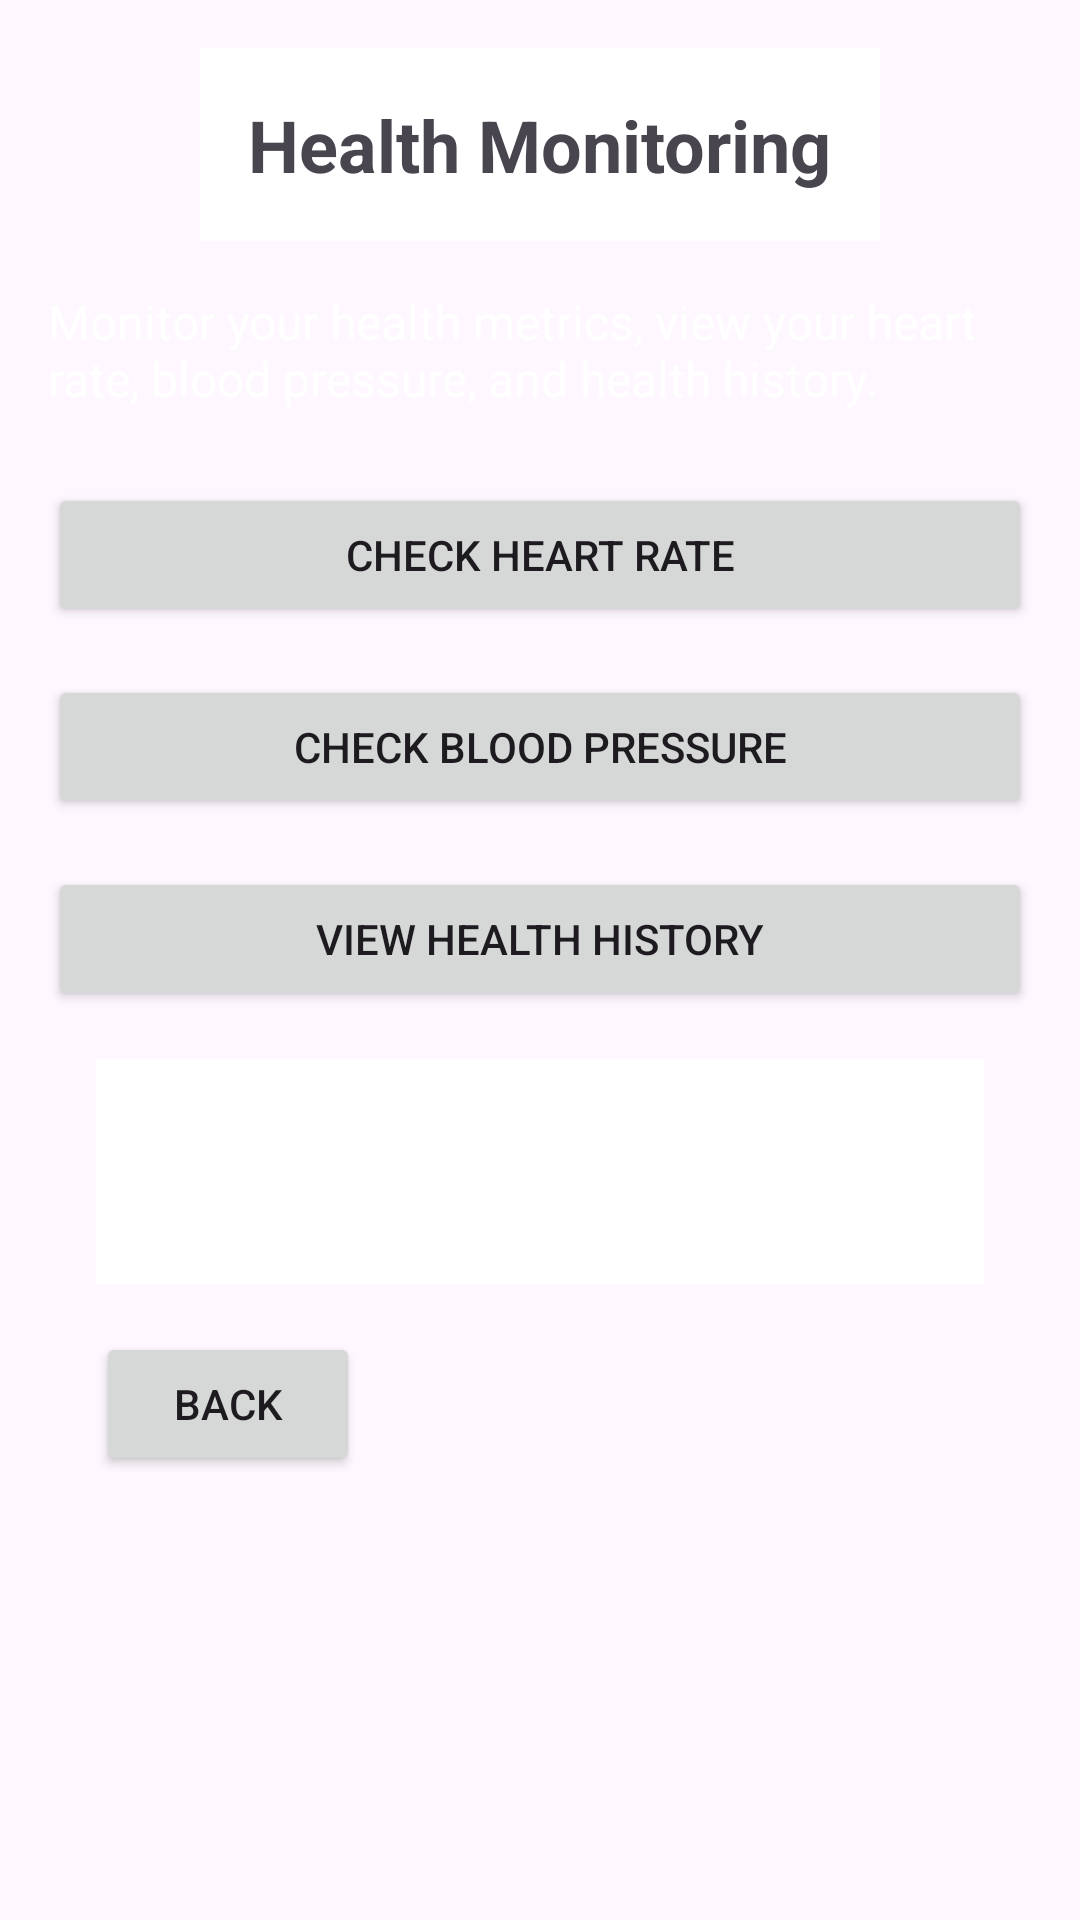

Write the Android layout XML for this screen, with the resource values it uses.
<!-- AndroidManifest.xml: application theme Theme.CombatMedPro -->
<!-- res/layout/activity_health_monitoring.xml -->
<?xml version="1.0" encoding="utf-8"?>
<LinearLayout xmlns:android="http://schemas.android.com/apk/res/android"
    android:layout_width="match_parent"
    android:layout_height="match_parent"
    android:orientation="vertical"
    android:padding="16dp"
    android:background="@drawable/military_background">

    <TextView
        android:id="@+id/tv_health_monitoring"
        android:layout_width="wrap_content"
        android:layout_height="wrap_content"
        android:text="Health Monitoring"
        android:textSize="24sp"
        android:textStyle="bold"
        android:layout_gravity="center"
        android:background="@android:color/white"
        android:padding="16dp"
        android:orientation="horizontal"
        android:gravity="center_vertical"/>
    <TextView
        android:id="@+id/tv_health_info"
        android:layout_width="wrap_content"
        android:layout_height="wrap_content"
        android:text="Monitor your health metrics, view your heart rate, blood pressure, and health history."
        android:layout_below="@id/tv_health_monitoring"
        android:layout_marginTop="16dp"
        android:textSize="16sp"
        android:textColor="@color/white"
        android:layout_centerHorizontal="true" />
    <Button
        android:id="@+id/check_heart_rate_btn"
        android:layout_width="match_parent"
        android:layout_height="wrap_content"
        android:layout_below="@id/tv_health_info"
        android:layout_marginTop="24dp"
        android:text="Check Heart Rate"
         />
    <Button
        android:id="@+id/check_blood_pressure_btn"
        android:layout_width="match_parent"
        android:layout_height="wrap_content"
        android:layout_below="@id/check_heart_rate_btn"
        android:layout_marginTop="16dp"
        android:text="Check Blood Pressure"
         />
    <Button
        android:id="@+id/view_health_history_btn"
        android:layout_width="match_parent"
        android:layout_height="wrap_content"
        android:layout_below="@id/check_blood_pressure_btn"
        android:layout_marginTop="16dp"
        android:text="View Health History"
         />
    <RelativeLayout
        android:layout_width="match_parent"
        android:layout_height="wrap_content"
        android:layout_below="@id/back_btn"
        android:background="@android:color/white"
        android:padding="16dp"
        android:layout_marginTop="16dp"
        android:layout_marginStart="16dp"
        android:layout_marginEnd="16dp">

        <TextView
            android:id="@+id/health_info_text_view"
            android:layout_width="wrap_content"
            android:layout_height="wrap_content"
            android:layout_marginTop="16dp"
            android:textColor="@android:color/black"
            android:textSize="20sp" />
    </RelativeLayout>

    <Button
        android:id="@+id/back_btn"
        android:layout_width="wrap_content"
        android:layout_height="wrap_content"
        android:text="Back"
        android:layout_alignParentStart="true"
        android:layout_margin="16dp" />

    
</LinearLayout>
<!-- resources referenced by this layout -->
<resources>
  <color name="white">#FFFFFFFF</color>
  <style name="Theme.CombatMedPro" parent="Base.Theme.CombatMedPro" />
  <style name="Base.Theme.CombatMedPro" parent="Theme.Material3.DayNight.NoActionBar">
          
          
      </style>
</resources>
